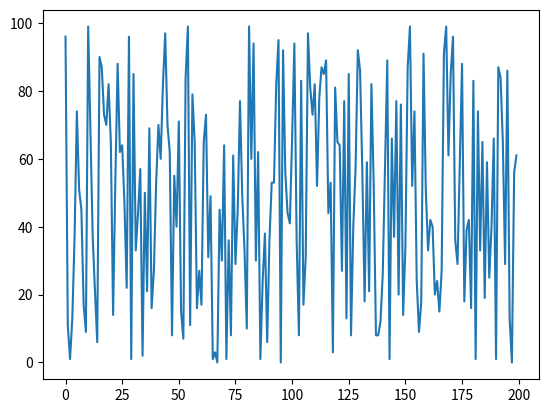
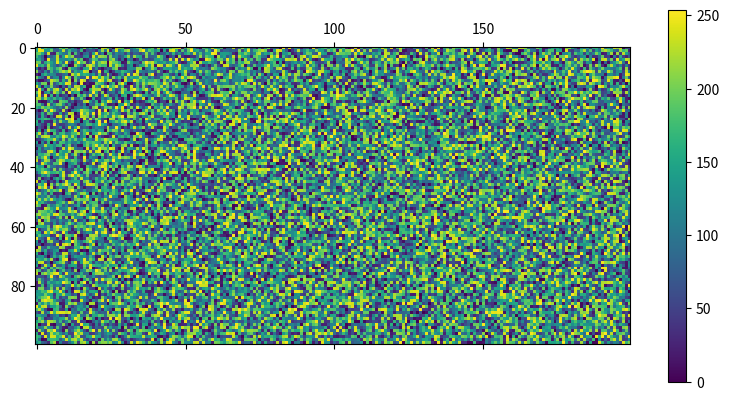

Recreate these plots in Python, in order. (Note: this script raises an exception after producing the figures.)
import numpy
numpy.array

import numpy as np
np.array

from numpy import array
array

N_ELEMENTS = 1000000

%%timeit
a_list = list(range(N_ELEMENTS))
mean = sum(a_list) / len(a_list)  # mean

mean_subtracted = [element - mean for element in a_list]  # subtract mean

%%timeit
an_array = np.arange(N_ELEMENTS)
mean = np.mean(an_array)  # mean

mean_subtracted = an_array - mean  # subtract mean

import numpy as np

np.zeros(3)  # we pass a single integer for a 1D array

np.zeros((3,2))  # we pass the tuple (3, 2) to have a 3 x 2 matrix

np.ones((3,2))

np.full((2,3), np.nan)

np.ones((2,3))

np.ones((2,3), dtype=int)

my_arr = np.ones((2,3))
my_arr.astype(int)

import sys
a_python_int_array = np.ones((200, 300))

sys.getsizeof(a_python_int_array)  # we ask for the size of the array in memory

a_uint8_array = np.ones((200, 300), dtype=np.uint8)

sys.getsizeof(a_uint8_array)  # the np.uint8 type is much more efficient!

txt = np.full((3,2), "some text")

txt  # look at the dtype! the number will be the number of characters:

my_array = np.zeros((4,3,5))

my_array.shape

my_array = np.full((4,3,5), "a stri")
my_array.dtype

my_array = np.full((4,3,5), 3)
my_array.size

my_list = [1,2,3,4]
np.array(my_list)

my_list = [[1,2,3,4], [2,3,4,5]]
np.array(my_list)

np.arange(10)  # numbers from 0 to 9

np.arange(1, 10, 2)  # numbers from 1 to 10 in steps of 2:

np.linspace(0, 10, num=5)

np.random.randint(1, 2, (3,2))  # we pass min, max, and desired shape of the random array

from matplotlib import pyplot as plt  # code you'll write many times in Python...

random_vect = np.random.randint(0, 100, 200)
plt.plot(random_vect)

random_mat = np.random.randint(0, 255, (100, 200))

plt.matshow(random_mat)
plt.colorbar()

my_vect = np.arange(0, 10)
print(my_vect[:5])  # first 5
print(my_vect[-3:])  # last 3
print(my_vect[:6:2])  # first 6, one every two

my_vect = np.random.normal(0, 10, (10))
print(my_vect)
my_vect[[1,2,6]]

my_vect = np.random.normal(0, 10, (10))
thr = 5


my_vect[my_vect > thr]  # will select only values above 5

my_mat = np.array([[1,   2,  3,  4, 5],
                   [6,   7,  8,  9, 10],
                   [11, 12, 13, 14, 15]])

my_mat[2, :]

selector = np.array([True, False, False])
my_mat[selector, :]

my_mat = np.array([[1,   2,  3,  4, 5],
                   [6,   7,  8,  9, 10],
                   [11, 12, 13, 14, 15]])

my_mat[my_mat > 10] = 100

my_mat

my_arr = np.zeros(4)  # this is a 1D array

print(f"{my_arr}; shape: {my_arr.shape}")

my_arr = np.zeros((1,4))  # this is a 2D array with a singleton dimension!
print(f"{my_arr}; shape: {my_arr.shape}")

my_arr = np.zeros(4)  # 1D array
my_arr = my_arr[None,:]  # With None indexing over one dimension, we artificially add a singleton dimension:

print(f"{my_arr}; shape: {my_arr.shape}")

my_mat = np.array([[1,   2,  3,  4, 5],
                   [6,   7,  8,  9, 10],
                   [11, 12, 13, 14, 15]])

a_slice = my_mat[2, :]

a_slice[0] = 100

my_mat

m = np.ones((3,2))
m_t = m.transpose()

print(m.shape, m_t.shape)

m = np.ones((3,2,1))
m_flat = m.flatten()

print(m.shape, m_flat.shape)

arr_list = [np.zeros(3), np.ones(3)]

np.concatenate(arr_list) 

arr_list = [np.zeros((3,2)), np.ones((3,2))]

np.concatenate(arr_list)  # if ndims > 1 by default we concatenate over the first dimension

arr_list = [np.zeros((3,2)), np.ones((3,2))]

np.concatenate(arr_list, axis=1) 

arr_list = [np.zeros(3), np.ones(3)]

np.stack(arr_list)

np.ones(3) + 1

my_arr = np.ones((4,3))
my_arr[0, :] *= 100
my_arr

np.array((1,2,3))**3

arr_1 = np.array([[1,2],
                  [3,4]])

arr_2 = np.array([[0,0],
                  [0,2]])

arr_1 * arr_2

arr_1 ** arr_2

np.ones((2, 3)) * np.ones((4, 5))

# Assume we have a matrix of data:
a = np.array([[ 0.0,  0.0,  0.0],
               [10.0, 10.0, 10.0],
               [20.0, 20.0, 20.0],
               [30.0, 30.0, 30.0]])

b = np.array([1.0, 2.0, 3.0])  # we want to add an offset from each column
a + b

print(f"shape a: {a.shape}")
print(f"shape b: {b.shape}")

a = np.ones((5,4,2))

b = np.ones((4,3))

a+b

